Image classification data set "corn_leaf_diseases" (Zekken23/Dataset-skripsi-corn-disease on GitHub). Class labels (4): common rust, corn leaf blight, gray leaf spot, insects damage.

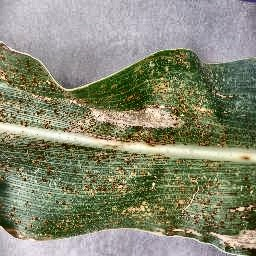
Label: corn leaf blight

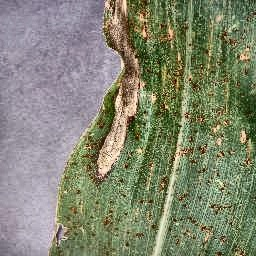
Label: corn leaf blight

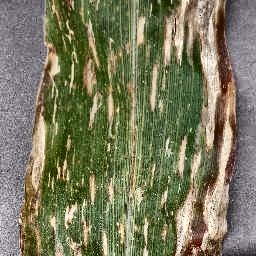
Label: gray leaf spot

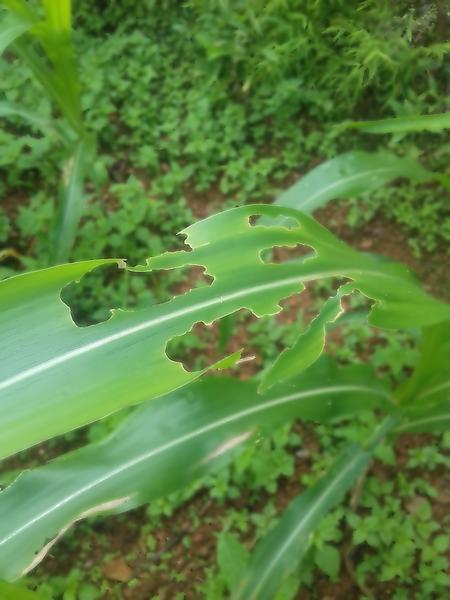
Label: insects damage

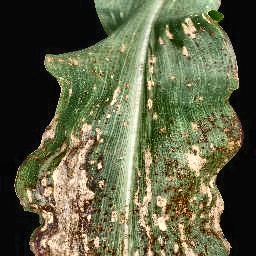
Label: common rust

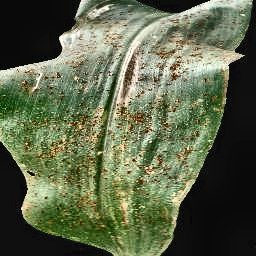
Label: common rust
